Run: headless pygame with SDL's dummy video driver; simulated clock (each Clock.tick advances the game by its frame time, no real sleeping); random seed 0; keys injected as events and as key.get_pressed() state; no mouse input.
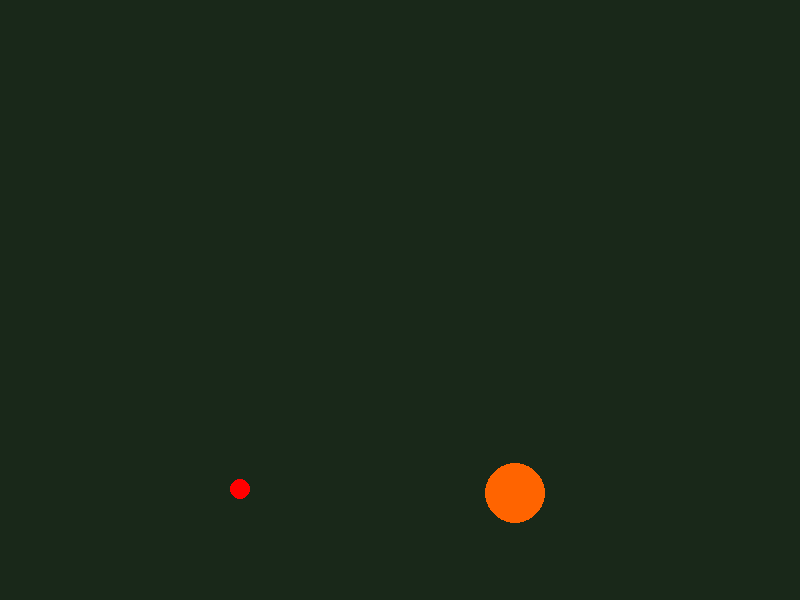
Frame 1 of 4 · flips 1–60 · no input
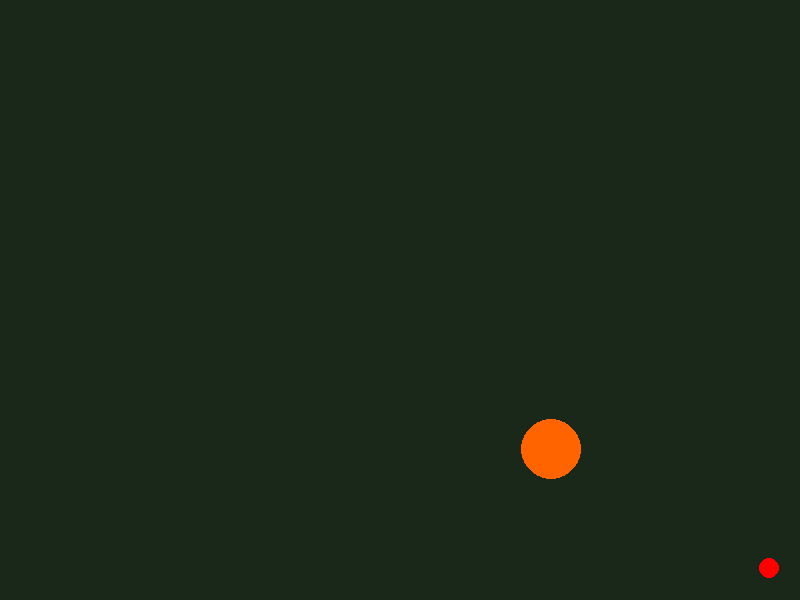
Frame 2 of 4 · flips 61–180 · tapped SPACE, RETURN · held RIGHT (→), D
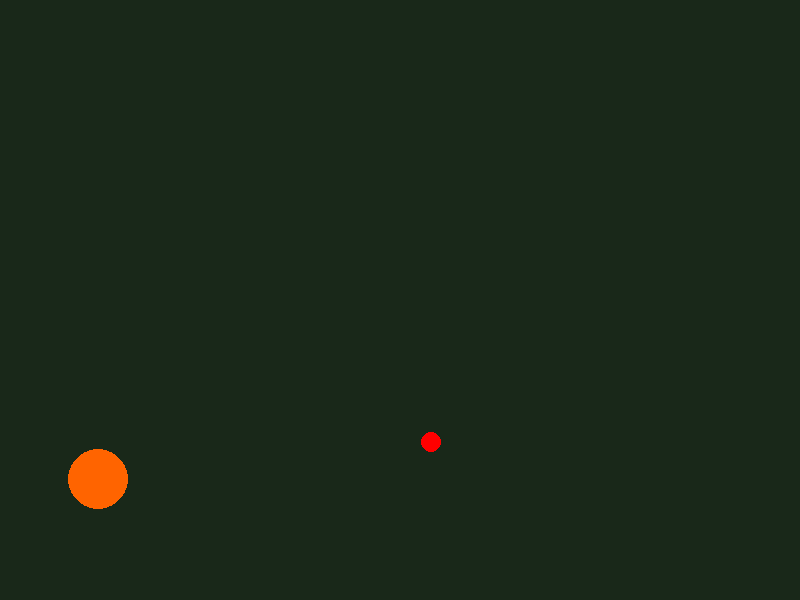
Frame 3 of 4 · flips 181–300 · held DOWN (↓), S
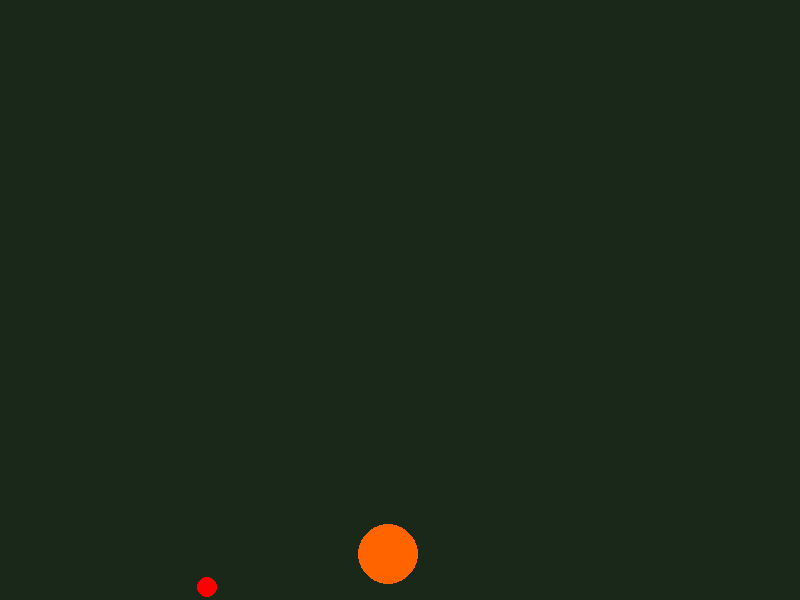
Frame 4 of 4 · flips 301–420 · held LEFT (←), A, UP (↑), W

The pygame program that drew these frames:

import pygame as pg
import math

pg.init()

#Screen Dimentions 
screen = pg.display.set_mode((800,600)) #(weidth, Height)
pg.display.set_caption("Physics Engine")
#font
font = pg.font.Font(None, 142)
#clock
clock = pg.time.Clock()

#Deceting Collision
def checkCollision(ball_1, ball_2):
    dx = ball_1.x-ball_2.x
    dy = ball_1.y-ball_2.y

    dist = math.sqrt(dx**2 + dy**2)

    if (dist <= ball_1.radius+ball_2.radius):
        return True
    else:
        return False
#after collision effect
def afterCollision(ball_1 ,ball_2,e):
    dx = ball_1.x-ball_2.x
    dy = ball_1.y-ball_2.y

    dist = math.sqrt(dx**2 + dy**2)

    if (dist==0):
        return
    #impulse (j) = (-(1+e)V_rel_n)/((1/m1)+(1/m2))
    #V_rel_n = v_rel along collision normal
    #normal unit vector (n):

    nx = dx/dist
    ny = dy/dist
    penetration = ball_1.radius+ball_2.radius-dist

    if (penetration>0):
        correction = penetration/((1/ball_1.mass)+(1/ball_2.mass))

        ball_1.x += correction*(1/ball_1.mass)*nx
        ball_1.y += correction*(1/ball_1.mass)*ny

        ball_2.x -= correction*(1/ball_2.mass)*nx
        ball_2.y -= correction*(1/ball_2.mass)*ny

    #relative velocity
    v_rel_x = ball_1.v_x - ball_2.v_x
    v_rel_y = ball_1.v_y - ball_2.v_y

    #relative velocity along normal

    V_rel_nx = v_rel_x*nx
    V_rel_ny = v_rel_y*ny

    V_rel_n = V_rel_nx+V_rel_ny

    #in case of moving apart
    if (V_rel_n >=0):
        return
    #calculate impulse (j)

    j = -(1+e)*V_rel_n
    j /= (1/ball_1.mass)+(1/ball_2.mass)

    #applying impulse
    ball_1.v_x += (j/ball_1.mass)*nx
    ball_1.v_y += (j/ball_1.mass)*ny

    ball_2.v_x -= (j/ball_2.mass)*nx
    ball_2.v_y -= (j/ball_2.mass)*ny

    
#Structuring the Body (Ball)

class Ball():

    def __init__(self, x, y, v_x, v_y, r, m):
        self.x = x
        self.y = y
        self.v_x = v_x
        self.v_y = v_y
        self.radius = r
        self.mass = m

    #calculating change of position and velocity 

    def update(self, dt, e):
        self.v_y += 981*dt

        self.x += self.v_x*dt
        self.y += self.v_y*dt

        #bottom wall
        if (self.y +self.radius >= 600):
            self.y = 600 - self.radius
            self.v_y = -e* abs(self.v_y)
            self.v_x *= 0.98**(dt*60) #friction effect
        #top wall
        if (self.y-self.radius <=0):
            self.y = self.radius
            self.v_y = e* abs(self.v_y)
        #right wall
        if (self.x+self.radius >= 800):
            self.x = 800-self.radius
            self.v_x = -e* abs (self.v_x)
        #left wall
        if (self.x-self.radius <=0):
            self.x = self.radius
            self.v_x = e* abs(self.v_x)

#balls
            
ball_1 = Ball(200, 0, -500,30,10,3.5)
ball_2 = Ball(400, 10, 120,10,30,2)


running = True

while running:
    dt = clock.tick(60)/1000
    ball_1.update(dt,0.8)
    ball_2.update(dt,0.8)

    if checkCollision(ball_1, ball_2):
            afterCollision(ball_1, ball_2, 0.8)
    
            text = font.render("Collided" , True, (246, 2, 1))
            screen.blit(text , (20,20))
    

    for event in pg.event.get():
        if event.type == pg.QUIT: #Is the current event a request to close the window?
            running = False

    screen.fill((25,40,25))
    #draw balls
    pg.draw.circle(screen, (255, 0, 0), (int(ball_1.x), int(ball_1.y)), ball_1.radius)
    pg.draw.circle(screen, (255, 100, 0), (int(ball_2.x), int(ball_2.y)), ball_2.radius)

    pg.display.flip()
    

pg.quit()
